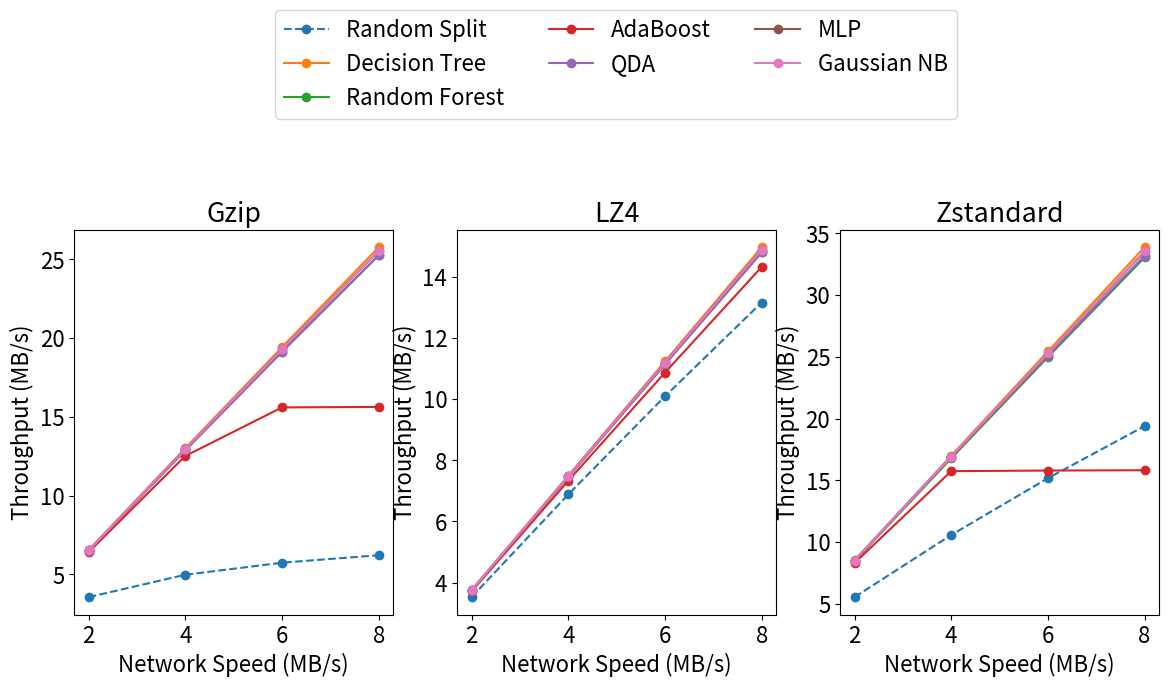

Write the Python code that produced this figure.
import matplotlib
import matplotlib.pyplot as plt
import numpy as np

font = {'size': 16}
matplotlib.rc('font', **font)

network_speed = np.array([2, 4, 6, 8])

rs_gzip_001_throughput = np.array([3.5572464480286126, 4.978023168589821, 5.742555436222318, 6.220210031149864])
dt_gzip_001_throughput = np.array([6.539945515380047, 13.015652251596201, 19.4280620634859, 25.778098483077223])
rf_gzip_001_throughput = np.array([6.507124612646226, 12.88629780310525, 19.14125674604337, 25.27559448008052])
ada_gzip_001_throughput = np.array([6.412228695471107, 12.519425192611358, 15.601699813636671, 15.632624445397004])
qda_gzip_001_throughput = np.array([6.505403210390705, 12.879735640296401, 19.12691900102983, 25.25072009581148])
mlp_gzip_001_throughput = np.array([6.524621073126806, 12.955252732513154, 19.293911379495718, 25.54255614647841])
gnb_gzip_001_throughput = np.array([6.5244182250994305, 12.954528106221906, 19.292359765659224, 25.539885472438094])

rs_lz4_001_throughput = np.array([3.5223510401663463, 6.883387662439317, 10.093943456261853, 13.163903165860312])
dt_lz4_001_throughput = np.array([3.7501334386074676, 7.496273623660772, 11.238426929968492, 14.976599718777472])
rf_lz4_001_throughput = np.array([3.7397080223137618, 7.454731715869432, 11.145314673925062, 14.81169729510037])
ada_lz4_001_throughput = np.array([3.7081536121397765, 7.330388058169442, 10.86965530303417, 14.32877361347074])
qda_lz4_001_throughput = np.array([3.7386337189233907, 7.451560683150099, 11.139045122792108, 14.8013476590962])
mlp_lz4_001_throughput = np.array([3.7454423400799173, 7.476903754169478, 11.194462378094881, 14.898195766523392])
gnb_lz4_001_throughput = np.array([3.7450642352394438, 7.476203284656022, 11.19349467066992, 14.897015341337314])

rs_zstd_001_throughput = np.array([5.531551284232982, 10.565452989552458, 15.165971290053925, 19.38676331389032])
dt_zstd_001_throughput = np.array([8.503741761169564, 16.985753414264313, 25.446118145320995, 33.88491871631969])
rf_zstd_001_throughput = np.array([8.450306128609782, 16.773884658236415, 24.97356513556418, 33.05209349290227])
ada_zstd_001_throughput = np.array([8.290954798936642, 15.737022153827041, 15.785648449793579, 15.810074461032563])
qda_zstd_001_throughput = np.array([8.496873594371733, 16.860379179048433, 25.093632344566615, 33.199652387493764])
mlp_zstd_001_throughput = np.array([8.491720186162729, 16.910592584773077, 25.25755059941245, 33.533511755129666])
gnb_zstd_001_throughput = np.array([8.497774102702612, 16.92270758869546, 25.275733016200295, 33.55776709204004])

fig, axs = plt.subplots(1, 3, figsize=(14, 5))
plt.subplot(131)

plt.plot(range(len(network_speed)), rs_gzip_001_throughput, label='Random Split', linestyle='dashed', marker='o')
plt.plot(range(len(network_speed)), dt_gzip_001_throughput, label='Decision Tree', marker='o')
plt.plot(range(len(network_speed)), rf_gzip_001_throughput, label='Random Forest', marker='o')
plt.plot(range(len(network_speed)), ada_gzip_001_throughput, label='AdaBoost', marker='o')
plt.plot(range(len(network_speed)), qda_gzip_001_throughput, label='QDA', marker='o')
plt.plot(range(len(network_speed)), mlp_gzip_001_throughput, label='MLP', marker='o')
plt.plot(range(len(network_speed)), gnb_gzip_001_throughput, label='Gaussian NB', marker='o')
plt.xlabel('Network Speed (MB/s)')
plt.ylabel('Throughput (MB/s)')
plt.xticks(range(len(network_speed)), network_speed)
plt.title('Gzip')

plt.legend(bbox_to_anchor=(2.8, 1.6), ncol=3)

plt.subplot(132)
plt.plot(range(len(network_speed)), rs_lz4_001_throughput, label='Random Split', linestyle='dashed', marker='o')
plt.plot(range(len(network_speed)), dt_lz4_001_throughput, label='Decision Tree', marker='o')
plt.plot(range(len(network_speed)), rf_lz4_001_throughput, label='Random Forest', marker='o')
plt.plot(range(len(network_speed)), ada_lz4_001_throughput, label='AdaBoost', marker='o')
plt.plot(range(len(network_speed)), qda_lz4_001_throughput, label='QDA', marker='o')
plt.plot(range(len(network_speed)), mlp_lz4_001_throughput, label='MLP', marker='o')
plt.plot(range(len(network_speed)), gnb_lz4_001_throughput, label='Gaussian NB', marker='o')
plt.xlabel('Network Speed (MB/s)')
plt.ylabel('Throughput (MB/s)')
plt.xticks(range(len(network_speed)), network_speed)
plt.title('LZ4')

plt.subplot(133)
plt.plot(range(len(network_speed)), rs_zstd_001_throughput, label='Random Split', linestyle='dashed', marker='o')
plt.plot(range(len(network_speed)), dt_zstd_001_throughput, label='Decision Tree', marker='o')
plt.plot(range(len(network_speed)), rf_zstd_001_throughput, label='Random Forest', marker='o')
plt.plot(range(len(network_speed)), ada_zstd_001_throughput, label='AdaBoost', marker='o')
plt.plot(range(len(network_speed)), qda_zstd_001_throughput, label='QDA', marker='o')
plt.plot(range(len(network_speed)), mlp_zstd_001_throughput, label='MLP', marker='o')
plt.plot(range(len(network_speed)), gnb_zstd_001_throughput, label='Gaussian NB', marker='o')
plt.xlabel('Network Speed (MB/s)')
plt.ylabel('Throughput (MB/s)')
plt.xticks(range(len(network_speed)), network_speed)
plt.title('Zstandard')

plt.show()

